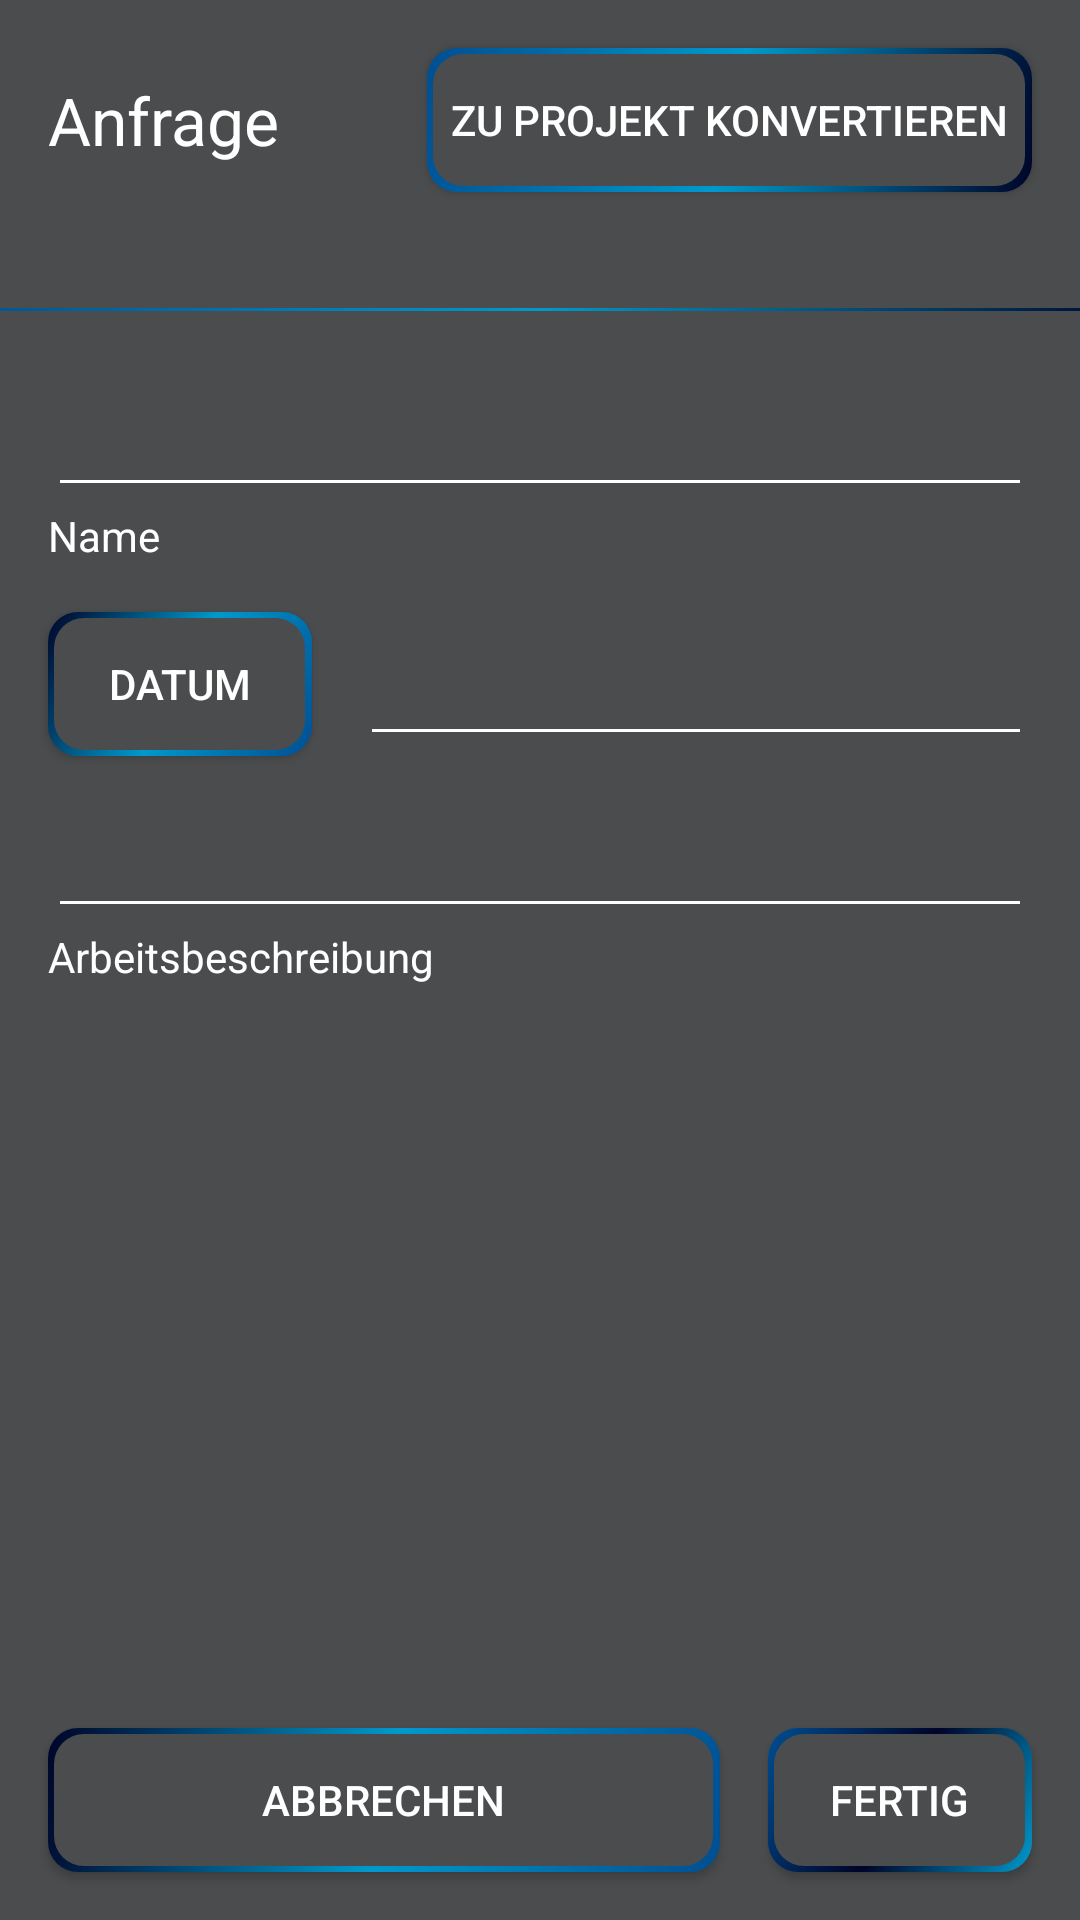

The Android layout XML behind this screen, and the referenced resources:
<!-- AndroidManifest.xml: application theme AppTheme -->
<!-- res/layout/request_fragment.xml -->
<?xml version="1.0" encoding="utf-8"?>
<androidx.constraintlayout.widget.ConstraintLayout
        xmlns:android="http://schemas.android.com/apk/res/android"
        xmlns:app="http://schemas.android.com/apk/res-auto" xmlns:tools="http://schemas.android.com/tools" android:layout_width="match_parent" android:layout_height="match_parent"
        android:background="@color/grey">

    <TextView
            android:text="@string/request" android:textColor="@android:color/white"
            android:textAppearance="@android:style/TextAppearance.Large"
            android:layout_width="wrap_content"
            android:layout_height="wrap_content" android:id="@+id/textView15"
            app:layout_constraintStart_toStartOf="parent"
            android:layout_marginLeft="16dp" android:layout_marginStart="16dp"
            app:layout_constraintTop_toTopOf="@+id/buttonAddToCustomers"
            app:layout_constraintBottom_toBottomOf="@+id/buttonAddToCustomers"/>
    <View
            android:id="@+id/divider14"
            android:layout_width="409dp"
            android:layout_height="1dp"
            android:background="@drawable/divider_background"
            android:layout_marginEnd="4dp" android:layout_marginRight="4dp"
            app:layout_constraintEnd_toEndOf="parent" app:layout_constraintStart_toStartOf="parent" android:layout_marginLeft="4dp"
            android:layout_marginStart="4dp" android:layout_marginTop="48dp" app:layout_constraintTop_toBottomOf="@+id/textView15"/>
    <EditText
            app:backgroundTint="@android:color/white"
            android:layout_width="0dp"
            android:layout_height="wrap_content"
            android:inputType="textPersonName"
            android:ems="10"
            android:id="@+id/editTextName" app:layout_constraintStart_toStartOf="parent"
            android:textColor="@android:color/white"
            app:layout_constraintTop_toBottomOf="@+id/divider14" android:layout_marginTop="24dp" app:layout_constraintEnd_toEndOf="parent"
            android:layout_marginRight="16dp" android:layout_marginEnd="16dp" android:layout_marginLeft="16dp"
            android:layout_marginStart="16dp"/>
    <EditText
            app:backgroundTint="@android:color/white"
            android:layout_width="0dp"
            android:layout_height="wrap_content"
            android:inputType="none" android:editable="false"
            android:ems="10"
            android:id="@+id/editTextDate"
            android:textColor="@android:color/white"
            app:layout_constraintEnd_toEndOf="@+id/editTextName" app:layout_constraintStart_toEndOf="@+id/buttonSetDate"
            android:layout_marginLeft="16dp" android:layout_marginStart="16dp" app:layout_constraintBottom_toBottomOf="@+id/buttonSetDate"/>
    <EditText
            app:backgroundTint="@android:color/white"
            android:layout_width="0dp"
            android:layout_height="wrap_content"
            android:inputType="textPersonName"
            android:ems="10"
            android:id="@+id/editTextWorkDescription"
            android:textColor="@android:color/white"
            app:layout_constraintEnd_toEndOf="@+id/editTextDate"
            app:layout_constraintStart_toStartOf="@+id/buttonSetDate" app:layout_constraintTop_toBottomOf="@+id/buttonSetDate"
            android:layout_marginTop="16dp"/>
    <TextView
            android:text="@string/name"
            android:layout_width="wrap_content"
            android:layout_height="wrap_content" android:id="@+id/textView19"
            android:textColor="@android:color/white" app:layout_constraintStart_toStartOf="@+id/editTextName"
            app:layout_constraintTop_toBottomOf="@+id/editTextName"/>
    <TextView
            android:text="@string/workDescription"
            android:layout_width="wrap_content"
            android:layout_height="wrap_content" android:id="@+id/textView21"
            android:textColor="@android:color/white" app:layout_constraintStart_toStartOf="@+id/editTextWorkDescription"
            app:layout_constraintTop_toBottomOf="@+id/editTextWorkDescription"/>
    <Button
            android:text="@string/finish"
            android:layout_width="0dp"
            android:layout_height="wrap_content" android:id="@+id/buttonFinish"
            android:layout_marginEnd="16dp" android:layout_marginRight="16dp" app:layout_constraintEnd_toEndOf="parent"
            android:textColor="@android:color/white" android:background="@drawable/button_background_1"
            app:layout_constraintBottom_toBottomOf="parent" android:layout_marginBottom="16dp"/>
    <Button
            android:text="@string/date"
            android:layout_width="wrap_content"
            android:layout_height="wrap_content" android:id="@+id/buttonSetDate"
            app:layout_constraintStart_toStartOf="@+id/textView19" android:background="@drawable/button_background"
            android:textColor="@android:color/white" app:layout_constraintTop_toBottomOf="@+id/textView19" android:layout_marginTop="16dp"/>
    <Button
            android:text="@string/cancel"
            android:layout_width="0dp"
            android:layout_height="wrap_content" android:id="@+id/buttonCancel"
            app:layout_constraintStart_toStartOf="parent" android:layout_marginLeft="16dp"
            android:layout_marginStart="16dp" app:layout_constraintTop_toTopOf="@+id/buttonFinish"
            app:layout_constraintEnd_toStartOf="@+id/buttonFinish" android:layout_marginRight="16dp" android:layout_marginEnd="16dp"
            android:background="@drawable/button_background" android:textColor="@android:color/white"/>

    <Button
        android:id="@+id/buttonAddToCustomers"
        android:layout_width="wrap_content"
        android:layout_height="wrap_content"
        android:layout_marginTop="16dp"
        android:layout_marginEnd="16dp"
        android:background="@drawable/button_background_2"
        android:drawableEnd="@drawable/ic_convert_to_project"
        android:paddingLeft="8dp"
        android:paddingRight="8dp"
        android:text="@string/convertToProject"
        android:textColor="@android:color/white"
        app:layout_constraintEnd_toEndOf="parent"
        app:layout_constraintTop_toTopOf="parent" />
</androidx.constraintlayout.widget.ConstraintLayout>
<!-- resources referenced by this layout -->
<resources>
  <color name="grey">#4A4C4E</color>
  <!-- drawable button_background (drawable) -->
  <?xml version="1.0" encoding="utf-8"?>
  <layer-list xmlns:android="http://schemas.android.com/apk/res/android">
      <item>
          <shape android:shape="rectangle">
              <gradient
                  android:angle="135"
                  android:startColor="@color/lightBlue"
                  android:centerColor="@android:color/holo_blue_dark"
                  android:endColor="@color/darkBlue"/>
              <corners android:radius="10dp"/>
              <padding
                  android:top="2dp"
                  android:right="2.5dp"
                  android:left="2dp"
                  android:bottom="2dp"/>
          </shape>
      </item>
      <item>
          <shape android:shape="rectangle">
              <solid android:color="@color/grey"/>
              <size
                  android:width="30dp"
                  android:height="30dp"/>
              <corners android:radius="10dp"/>
          </shape>
      </item>
  </layer-list>
  <!-- drawable button_background_2 (drawable) -->
  <?xml version="1.0" encoding="utf-8"?>
  <layer-list xmlns:android="http://schemas.android.com/apk/res/android">
      <item>
          <shape android:shape="rectangle">
              <gradient
                      android:angle="135"
                      android:startColor="@color/darkBlue"
                      android:centerColor="@android:color/holo_blue_dark"
                      android:endColor="@color/lightBlue"/>
              <corners android:radius="10dp"/>
              <padding
                      android:top="2dp"
                      android:right="2.5dp"
                      android:left="2dp"
                      android:bottom="2dp"/>
          </shape>
      </item>
      <item>
          <shape android:shape="rectangle">
              <solid android:color="@color/grey"/>
              <size
                      android:width="30dp"
                      android:height="30dp"/>
              <corners android:radius="10dp"/>
          </shape>
      </item>
  </layer-list>
  <!-- drawable divider_background (drawable) -->
  <?xml version="1.0" encoding="UTF-8"?>
  <shape xmlns:android="http://schemas.android.com/apk/res/android" android:shape="rectangle">
      <gradient
          android:angle="135"
          android:startColor="@color/darkBlue"
          android:centerColor="@android:color/holo_blue_dark"
          android:endColor="@color/lightBlue"/>
      <corners android:radius="24dp"/>
  </shape>
  <string name="cancel">Abbrechen</string>
  <string name="convertToProject">Zu Projekt konvertieren</string>
  <string name="date">Datum</string>
  <string name="finish">Fertig</string>
  <string name="name">Name</string>
  <string name="request">Anfrage</string>
  <string name="workDescription">Arbeitsbeschreibung</string>
  <style name="AppTheme" parent="Theme.AppCompat.Light.DarkActionBar">
          
          <item name="colorPrimaryDark">@color/grey</item>
          <item name="colorPrimary">@color/grey</item>
      </style>
  <color name="lightBlue">#004e92</color>
  <color name="darkBlue">#000428</color>
</resources>
